Labelled photos from "data", an image-classification folder in agiftsanyazhar/Proyek-Akhir-D4-PENS---Garbage-SSD. The possible labels are: anorganik, botol kaca, botol plastik.

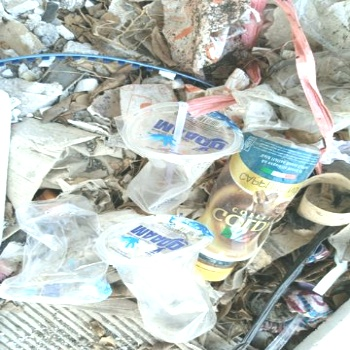
Label: botol plastik

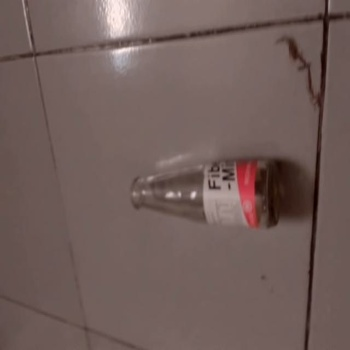
Label: botol kaca

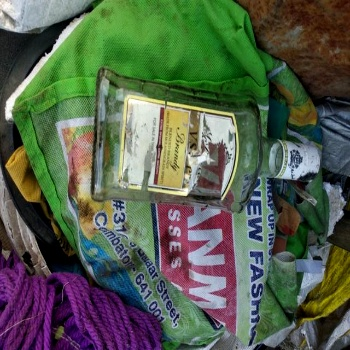
Label: botol kaca

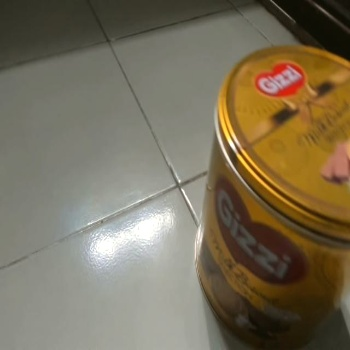
Label: anorganik

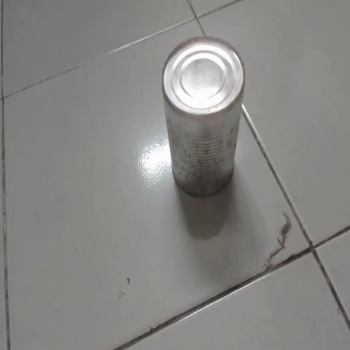
Label: anorganik

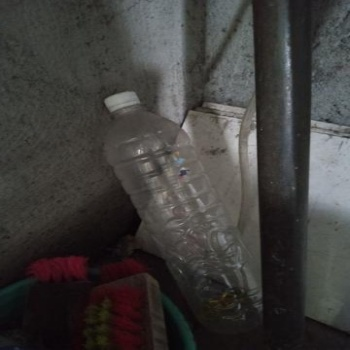
Label: botol plastik
